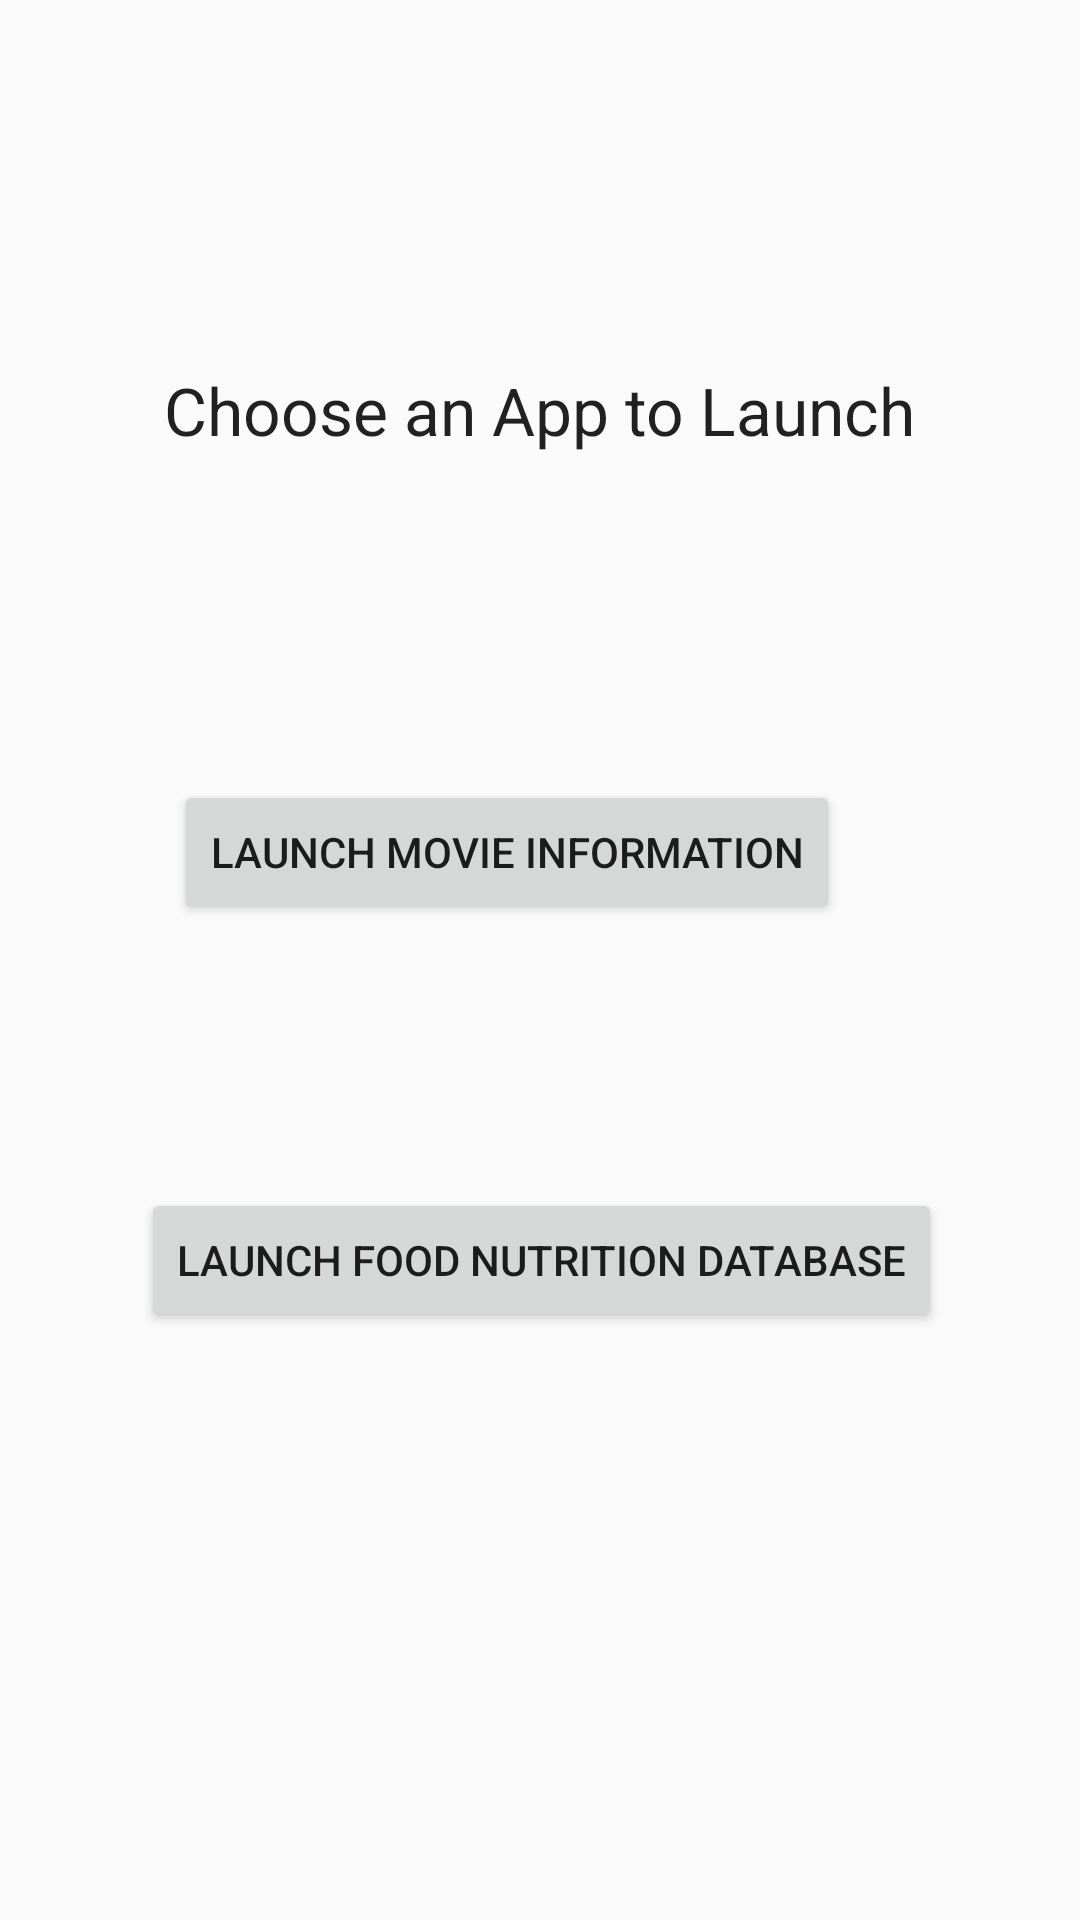

Reconstruct the res/layout file that produces this screen, plus the resources it refers to.
<!-- AndroidManifest.xml: application theme AppTheme -->
<!-- res/layout/activity_main_screen.xml -->
<?xml version="1.0" encoding="utf-8"?>
<android.support.constraint.ConstraintLayout xmlns:android="http://schemas.android.com/apk/res/android"
    xmlns:app="http://schemas.android.com/apk/res-auto"
    xmlns:tools="http://schemas.android.com/tools"
    android:layout_width="match_parent"
    android:layout_height="match_parent"
    tools:context=".MainScreen">

    <Button
        android:id="@+id/button"
        android:layout_width="wrap_content"
        android:layout_height="wrap_content"
        android:layout_marginStart="8dp"
        android:layout_marginEnd="80dp"
        android:layout_marginBottom="88dp"
        android:text="LAUNCH MOVIE INFORMATION"
        app:layout_constraintBottom_toTopOf="@+id/button2"
        app:layout_constraintEnd_toEndOf="parent"
        app:layout_constraintHorizontal_bias="1.0"
        app:layout_constraintStart_toStartOf="parent" />

    <Button
        android:id="@+id/button2"
        android:layout_width="wrap_content"
        android:layout_height="wrap_content"
        android:layout_marginStart="8dp"
        android:layout_marginEnd="8dp"
        android:layout_marginBottom="196dp"
        android:text="LAUNCH FOOD NUTRITION DATABASE"
        app:layout_constraintBottom_toBottomOf="parent"
        app:layout_constraintEnd_toEndOf="parent"
        app:layout_constraintHorizontal_bias="0.505"
        app:layout_constraintStart_toStartOf="parent" />

    <TextView
        android:id="@+id/textView"
        android:layout_width="wrap_content"
        android:layout_height="31dp"
        android:layout_marginStart="8dp"
        android:layout_marginTop="8dp"
        android:layout_marginEnd="8dp"
        android:layout_marginBottom="8dp"
        android:text="Choose an App to Launch"
        android:textAppearance="@android:style/TextAppearance.DeviceDefault.Large"
        app:layout_constraintBottom_toTopOf="@+id/button"
        app:layout_constraintEnd_toEndOf="parent"
        app:layout_constraintStart_toStartOf="parent"
        app:layout_constraintTop_toTopOf="parent"
        app:layout_constraintVertical_bias="0.535" />
</android.support.constraint.ConstraintLayout>
<!-- resources referenced by this layout -->
<resources>
  <style name="AppTheme" parent="android:Theme.Material.Light.NoActionBar">
          
          <item name="android:windowActionBar">false</item>
          <item name="android:windowNoTitle">true</item>
  
      </style>
</resources>
